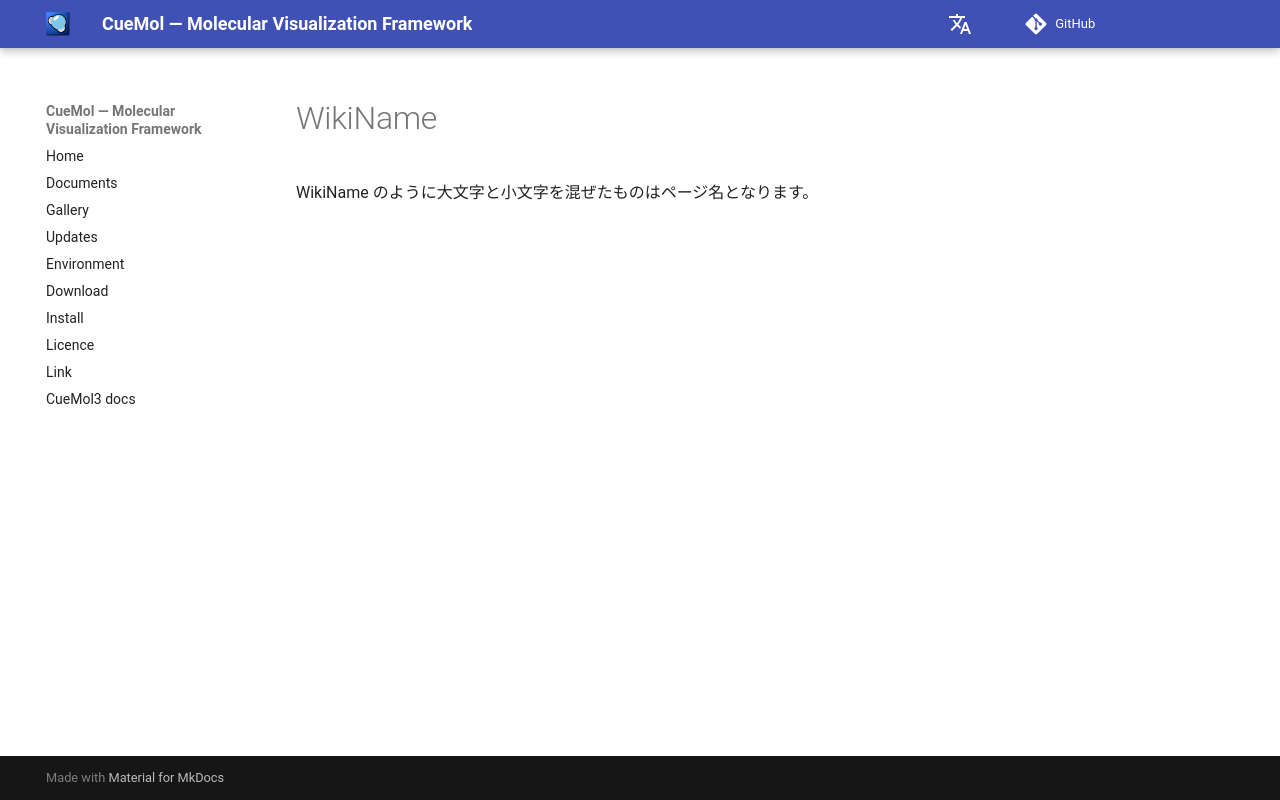

repository: CueMol/cuemol2_docs · page: en/WikiName/index.html · generator: mkdocs

WikiName のように大文字と小文字を混ぜたものはページ名となります。
